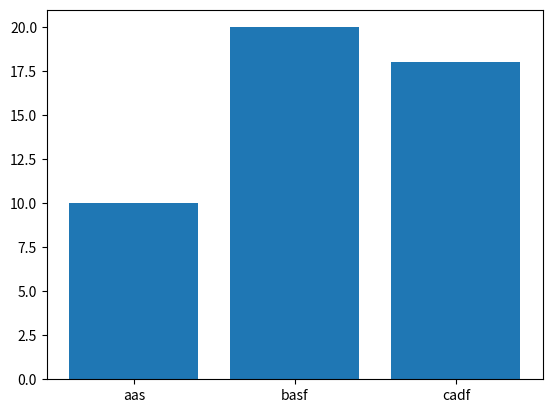

Source code (Python):
import matplotlib.pyplot as plt

def generate_bar_chart(labels, values):
    fig, ax = plt.subplots()
    ax.bar(labels, values)
    plt.show()


if __name__ == '__main__':
    labels = ['aas', 'basf', 'cadf']
    values = [10,20,18]
    generate_bar_chart(labels, values)